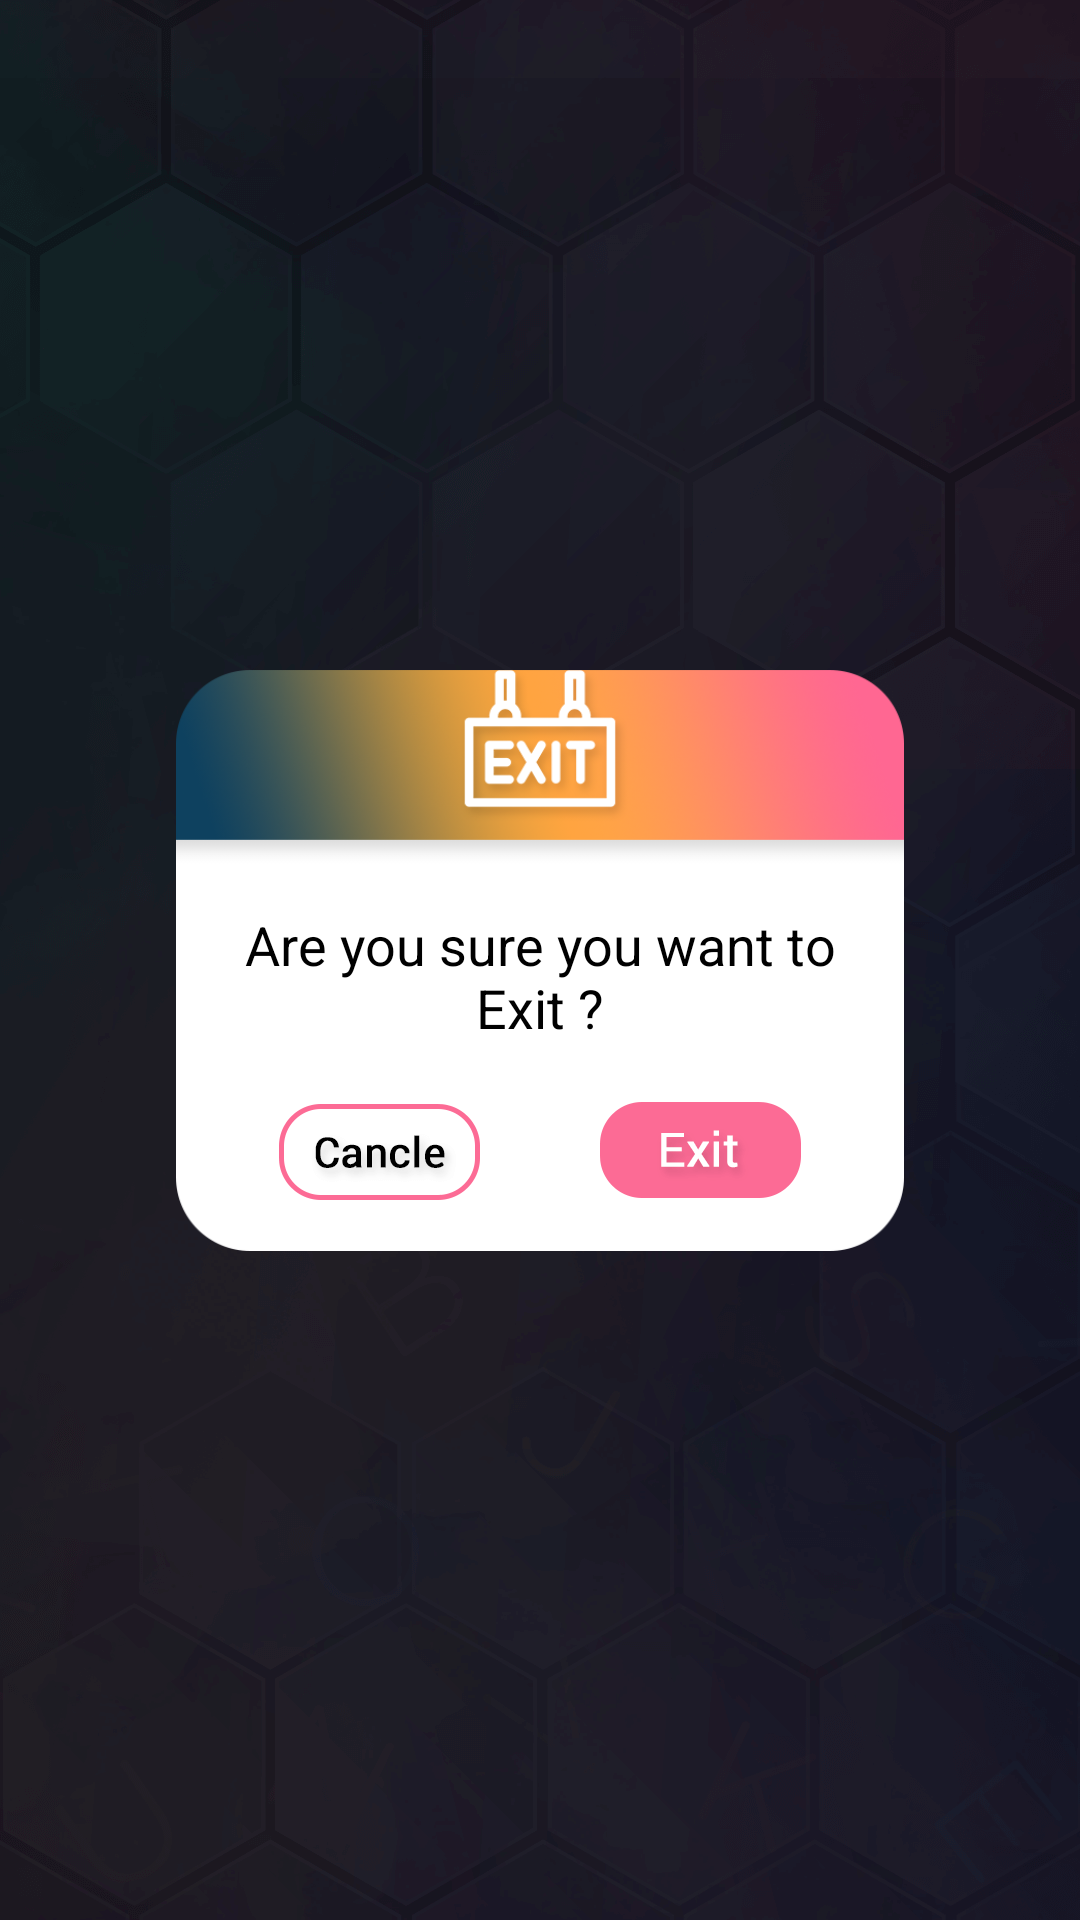

Reconstruct the res/layout file that produces this screen, plus the resources it refers to.
<!-- AndroidManifest.xml: application theme AppTheme -->
<!-- res/layout/dialog_exit.xml -->
<?xml version="1.0" encoding="utf-8"?>
<LinearLayout xmlns:android="http://schemas.android.com/apk/res/android"
    android:id="@+id/layout"
    android:layout_width="wrap_content"
    android:layout_height="wrap_content"
    android:layout_gravity="center"
    android:background="@drawable/bg3"
    android:gravity="center"
    android:orientation="vertical">

    <LinearLayout
        android:id="@+id/layout1"
        android:layout_width="728px"
        android:layout_height="583px"
        android:background="@drawable/exit_box"
        android:orientation="vertical"
        android:weightSum="5">

        <LinearLayout
            android:layout_width="match_parent"
            android:layout_height="0dp"
            android:layout_weight="1.8"
            android:gravity="center"
            android:orientation="vertical" />

        <LinearLayout
            android:layout_width="match_parent"
            android:layout_height="0dp"
            android:layout_weight="1.7"
            android:gravity="center"
            android:orientation="vertical">

            <TextView
                android:id="@+id/text"
                android:layout_width="wrap_content"
                android:layout_height="wrap_content"
                android:layout_marginLeft="20dp"
                android:layout_marginRight="20dp"
                android:gravity="center"
                android:text="Are you sure you want to Exit ?"
                android:textColor="#000"
                android:textSize="18dp"
                android:textStyle="normal" />
        </LinearLayout>

        <LinearLayout
            android:layout_width="match_parent"
            android:layout_height="0dp"
            android:layout_weight="1.3"
            android:gravity="center">

            <ImageView
                android:id="@+id/no"
                android:layout_width="wrap_content"
                android:layout_height="wrap_content"
                android:src="@drawable/cancle" />

            <ImageView
                android:id="@+id/yes"
                android:layout_width="wrap_content"
                android:layout_height="wrap_content"
                android:layout_marginLeft="40dp"
                android:src="@drawable/exit" />
        </LinearLayout>
    </LinearLayout>
</LinearLayout>
<!-- resources referenced by this layout -->
<resources>
  <!-- drawable bg3: png bitmap (drawable-nodpi, 188154 bytes) -->
  <!-- drawable cancle: png bitmap (drawable-nodpi, 3112 bytes) -->
  <!-- drawable exit: png bitmap (drawable-nodpi, 2048 bytes) -->
  <!-- drawable exit_box: png bitmap (drawable-nodpi, 77546 bytes) -->
  <style name="AppTheme" parent="@style/Theme.AppCompat.Light.NoActionBar">
          <item name="android:windowFullscreen">true</item>
          <item name="colorAccent">@color/colorAccent</item>
          <item name="colorPrimary">@color/colorPrimary</item>
          <item name="colorPrimaryDark">@color/colorPrimaryDark</item>
      </style>
  <color name="colorAccent">#e85e84</color>
  <color name="colorPrimary">#151515</color>
  <color name="colorPrimaryDark">#09113c</color>
</resources>
